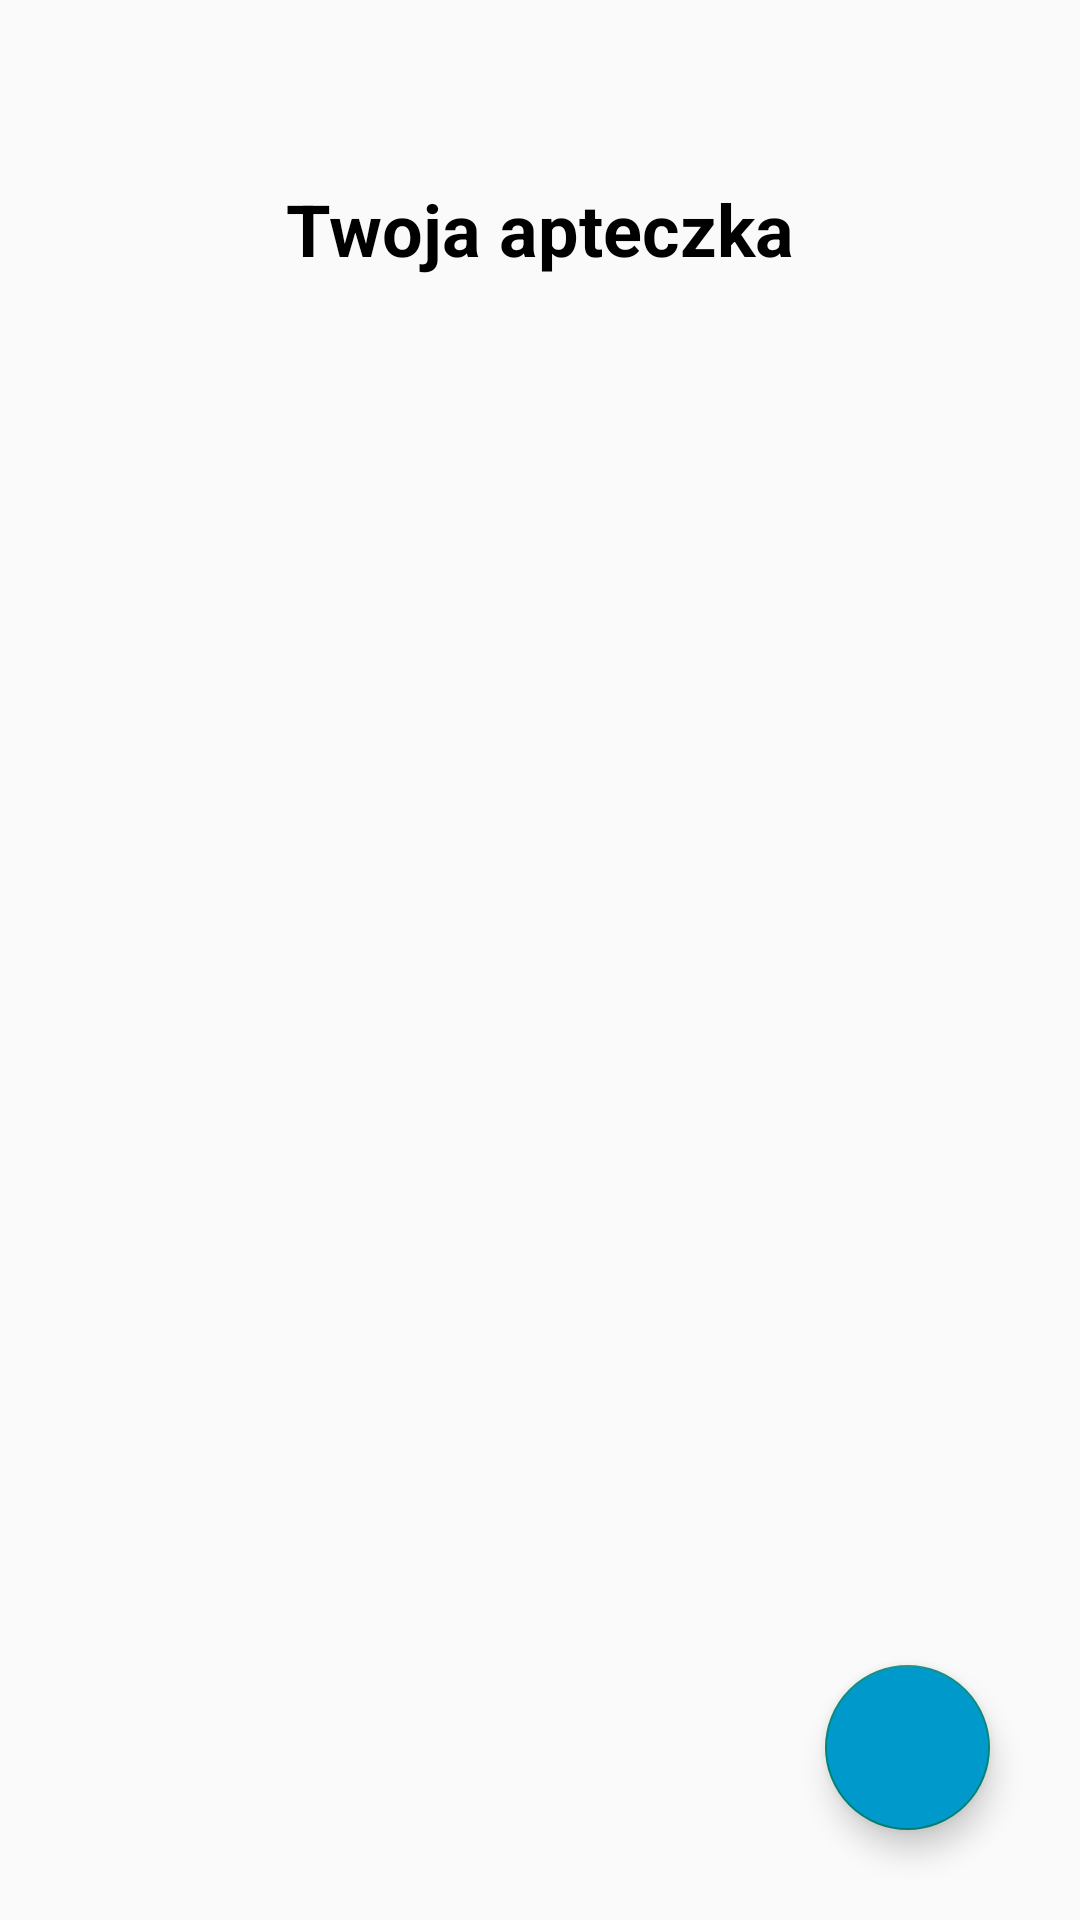

The Android layout XML behind this screen, and the referenced resources:
<!-- AndroidManifest.xml: application theme Theme.AppCompat.Light.NoActionBar -->
<!-- res/layout/fragment_list_aid_drug.xml -->
<?xml version="1.0" encoding="utf-8"?>
<androidx.constraintlayout.widget.ConstraintLayout xmlns:android="http://schemas.android.com/apk/res/android"
    xmlns:app="http://schemas.android.com/apk/res-auto"
    xmlns:tools="http://schemas.android.com/tools"
    android:layout_width="match_parent"
    android:layout_height="match_parent"
    tools:context=".fragments.listAidDrug.ListAidDrugFragment">

    <TextView
        android:id="@+id/AidList"
        android:layout_width="wrap_content"
        android:layout_height="wrap_content"
        android:layout_marginTop="60dp"
        android:text="Twoja apteczka"
        android:textColor="@android:color/black"
        android:textSize="24sp"
        android:textStyle="bold"
        app:layout_constraintEnd_toEndOf="parent"
        app:layout_constraintStart_toStartOf="parent"
        app:layout_constraintTop_toTopOf="parent" />

    <androidx.recyclerview.widget.RecyclerView
        android:id="@+id/aiddrugsRecyclerView"
        android:layout_width="match_parent"
        android:layout_height="wrap_content"
        android:layout_below="@id/AidList"
        android:layout_marginStart="16dp"
        android:layout_marginTop="110dp"
        android:layout_marginEnd="16dp"
        android:nestedScrollingEnabled="true"
        app:layoutManager="androidx.recyclerview.widget.LinearLayoutManager"
        app:layout_constraintEnd_toEndOf="parent"
        app:layout_constraintStart_toStartOf="parent"
        app:layout_constraintTop_toTopOf="parent" />

    <com.google.android.material.floatingactionbutton.FloatingActionButton
        android:id="@+id/AddAidDrugButton"
        android:layout_width="58dp"
        android:layout_height="55dp"
        android:layout_alignParentEnd="true"
        android:layout_alignParentBottom="true"
        android:layout_marginEnd="30dp"
        android:layout_marginBottom="30dp"
        android:backgroundTint="@android:color/holo_blue_dark"
        android:src="@drawable/ic_baseline_add_24"
        app:layout_constraintBottom_toBottomOf="parent"
        app:layout_constraintEnd_toEndOf="parent"
        tools:ignore="SpeakableTextPresentCheck" />

</androidx.constraintlayout.widget.ConstraintLayout>
<!-- resources referenced by this layout -->
<resources>

</resources>
